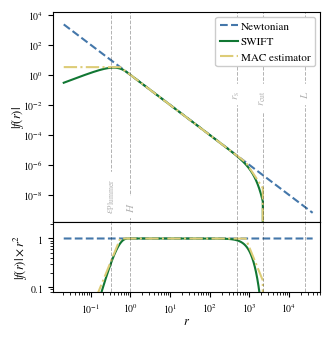

This chart was generated by the following Python code:
import matplotlib

matplotlib.use("Agg")
from pylab import *
from scipy import special
import numpy as np
import math


e_plummer = 1.0 / 3.0
box_size = 25000
mesh_size = 64
a_smooth = 1.25
r_cut_ratio = 4.5

####################################################################

params = {
    "axes.labelsize": 9,
    "axes.titlesize": 10,
    "font.size": 8,
    "font.family": "STIXGeneral",
    "mathtext.fontset": "stix",
    "legend.fontsize": 10,
    "xtick.labelsize": 7,
    "ytick.labelsize": 7,
    "figure.figsize": (3.15, 3.15),
}
rcParams.update(params)

plummer_to_spline_ratio = 3.0

H = plummer_to_spline_ratio * e_plummer
r_s = a_smooth * box_size / mesh_size
r_cut = r_s * r_cut_ratio

MAC_lo_limit = (5.0 / 9.0) * H
MAC_hi_limit = (5.0 / 3.0) * r_s

print(("Potential softened below", H, "kpc and truncated above", r_s, "kpc"))

####################################################################

r = np.logspace(np.log10(e_plummer) - 1.2, np.log10(box_size) + 0.2, 10000)

# Newtonian gravity
f_newton = 1 / r ** 2

# Simulated gravity
u = r / H
u = u[u <= 1]

W_swift = 21.0 * u ** 6 - 90.0 * u ** 5 + 140.0 * u ** 4 - 84.0 * u ** 3 + 14.0 * u
f_swift = f_newton * (
    special.erfc(0.5 * r / r_s)
    + (1.0 / math.sqrt(math.pi)) * (r / r_s) * np.exp(-0.25 * (r / r_s) ** 2)
)
f_swift[r <= H] = W_swift / H ** 2
f_swift[r > r_cut] = 0

W_gadget = u * (
    21.333333 - 48 * u + 38.4 * u ** 2 - 10.6666667 * u ** 3 - 0.06666667 * u ** -3
)
W_gadget[u < 0.5] = u[u < 0.5] * (
    10.666667 + u[u < 0.5] ** 2 * (32.0 * u[u < 0.5] - 38.4)
)
f_gadget = f_newton * (
    special.erfc(0.5 * r / r_s)
    + (1.0 / math.sqrt(math.pi)) * (r / r_s) * np.exp(-0.25 * (r / r_s) ** 2)
)
f_gadget[r <= H] = W_gadget / H ** 2
f_gadget[r > r_cut] = 0

f_MAC = np.copy(f_newton)
f_MAC[r < MAC_lo_limit] = (1 / r[r < MAC_lo_limit]) ** 0 * MAC_lo_limit ** -2
f_MAC[r > MAC_hi_limit] = (1 / r[r > MAC_hi_limit]) ** 4 * MAC_hi_limit ** 2
f_MAC[r > r_cut] = 0

# range_test = np.logical_and(r > 0.01 * e_plummer, r < 2 * r_cut)
# print(np.max(f_swift[range_test] / f_MAC[range_test]))

####################################################################

fig = figure()
colors = ["#4477AA", "#CC6677", "#DDCC77", "#117733"]
gs1 = fig.add_gridspec(
    nrows=4,
    ncols=1,
    left=0.14,
    right=0.99,
    wspace=0.0,
    hspace=0.0,
    top=0.99,
    bottom=0.1,
)
fig.add_subplot(gs1[0:3, :], xscale="log", yscale="log")

plot(r, f_newton, "--", color=colors[0], label="Newtonian")
plot(r, f_swift, "-", color=colors[3], label="SWIFT")
plot(r, f_MAC, "-.", color=colors[2], label="MAC estimator")
# plot(r, f_gadget, '-.', color=colors[2], label="Gadget")

plot([e_plummer, e_plummer], [1e-20, 1e20], "k--", alpha=0.3, lw=0.7)
plot([H, H], [1e-20, 1e20], "k--", alpha=0.3, lw=0.7)
plot([r_s, r_s], [1e-20, 1e20], "k--", alpha=0.3, lw=0.7)
plot([r_cut, r_cut], [1e-20, 1e20], "k--", alpha=0.3, lw=0.7)
plot([box_size, box_size], [1e-20, 1e20], "k--", alpha=0.3, lw=0.7)

text(
    e_plummer,
    1e-9,
    "$\\epsilon_{\\rm Plummer}$",
    rotation=90,
    backgroundcolor="w",
    ha="center",
    alpha=0.3,
)
# text(H, 1e-9, "$\\epsilon_{\\rm spline}$", rotation=90, backgroundcolor='w', ha="center", alpha=0.3)
text(H, 1e-9, "$H$", rotation=90, backgroundcolor="w", ha="center", alpha=0.3)
text(
    r_s,
    1e-1,
    "$r_{\\rm s}$",
    rotation=90,
    backgroundcolor="w",
    ha="center",
    va="top",
    alpha=0.3,
)
text(
    r_cut,
    1e-1,
    "$r_{\\rm cut}$",
    rotation=90,
    backgroundcolor="w",
    ha="center",
    va="top",
    alpha=0.3,
)
text(
    box_size,
    1e-1,
    "$L$",
    rotation=90,
    backgroundcolor="w",
    ha="center",
    va="top",
    alpha=0.3,
)

legend(
    loc="upper right",
    frameon=True,
    handletextpad=0.3,
    handlelength=1.6,
    fontsize=8,
    framealpha=1.0,
)

ylim(0.1 * (box_size) ** -2, 2 * (e_plummer / 30) ** -2)
xlim(e_plummer / 30, box_size * 2.5)

tick_params(axis="x", which="both", labelbottom=False)

xlabel("$r$")
ylabel("$|f(r)|$", labelpad=-2)

##################################################################################
fig.add_subplot(gs1[3, :], xscale="log", yscale="log")


plot(r, f_newton * r ** 2, "--", color=colors[0], label="Newtonian")
plot(r, f_swift * r ** 2, "-", color=colors[3], label="SWIFT")
plot(r, f_MAC * r ** 2, "-.", color=colors[2], label="MAC estimator")
# plot(r, f_gadget * r**2, '-.', color=colors[2], label="Gadget")

plot([e_plummer, e_plummer], [1e-20, 1e20], "k--", alpha=0.3, lw=0.7)
plot([H, H], [1e-20, 1e20], "k--", alpha=0.3, lw=0.7)
plot([r_s, r_s], [1e-20, 1e20], "k--", alpha=0.3, lw=0.7)
plot([r_cut, r_cut], [1e-20, 1e20], "k--", alpha=0.3, lw=0.7)
plot([box_size, box_size], [1e-20, 1e20], "k--", alpha=0.3, lw=0.7)

ylim(0.08, 2.2)
xlim(e_plummer / 30, box_size * 2.5)

yticks([0.1, 1], ["$0.1$", "$1$"])

xlabel("$r$", labelpad=0)
ylabel("$|f(r)| \\times r^2$", labelpad=0)

##################################################################################
# fig.add_subplot(gs1[4, :], xscale="log", yscale="log")

# plot(r, f_newton / f_swift, '--', color=colors[0], label="Newtonian")
# plot(r, f_swift / f_swift, '-', color=colors[3], label="SWIFT")
# plot(r, f_MAC / f_swift, ':', color=colors[1], label="MAC estimator")
# plot(r, f_gadget / f_swift, '-.', color=colors[2], label="Gadget")

# plot([e_plummer, e_plummer], [1e-20, 1e20], 'k--', alpha=0.3, lw=0.7)
# plot([H, H], [1e-20, 1e20], 'k--', alpha=0.3, lw=0.7)
# plot([r_s, r_s], [1e-20, 1e20], 'k--', alpha=0.3, lw=0.7)
# plot([r_cut, r_cut], [1e-20, 1e20], 'k--', alpha=0.3, lw=0.7)
# plot([box_size, box_size], [1e-20, 1e20], 'k--', alpha=0.3, lw=0.7)

# ylim(0.5, 13.)
# xlim(e_plummer / 30, box_size * 1.6)

# xlabel("$r$", labelpad=0)
# ylabel("$|f(r)| / |f_{SWIFT}(r)|$", labelpad=2)


savefig("mac_potential.pdf")
